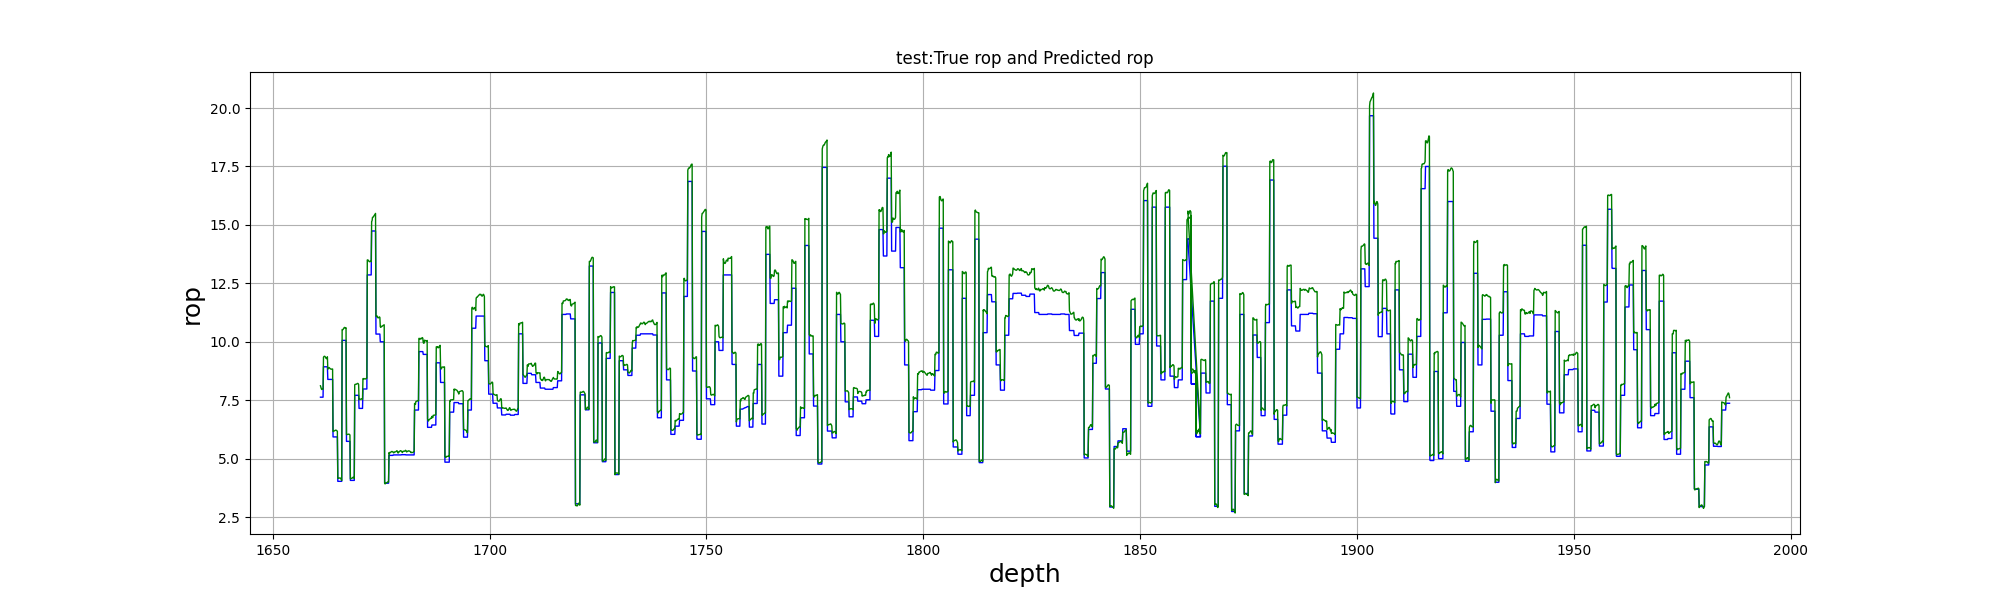

The file beside this chart, header and first rows:
, test_depth, test_true, test_pre
0, 1661, 7.63, 8.117
1, 1661, 7.63, 8.048
2, 1661, 7.63, 7.991
3, 1661, 7.63, 7.959
4, 1661, 7.63, 7.967
5, 1662, 7.63, 7.979
6, 1662, 7.63, 7.975
7, 1662, 8.93, 9.341
8, 1662, 8.93, 9.366
9, 1662, 8.93, 9.382
10, 1662, 8.93, 9.376
11, 1662, 8.93, 9.357
12, 1662, 8.93, 9.326
13, 1662, 8.93, 9.288
14, 1662, 8.93, 9.277
15, 1662, 8.93, 9.307
16, 1663, 8.93, 9.358
17, 1663, 8.39, 8.827
18, 1663, 8.39, 8.853
19, 1663, 8.39, 8.872
20, 1663, 8.39, 8.898
21, 1663, 8.39, 8.875
22, 1663, 8.39, 8.855
23, 1663, 8.39, 8.842
24, 1663, 8.39, 8.832
25, 1664, 8.39, 8.829
26, 1664, 8.39, 8.834
27, 1664, 8.39, 8.836
28, 1664, 8.39, 8.834
29, 1664, 5.93, 6.158
30, 1664, 5.93, 6.164
31, 1664, 5.93, 6.178
32, 1664, 5.93, 6.19
33, 1664, 5.93, 6.199
34, 1664, 5.93, 6.209
35, 1664, 5.93, 6.219
36, 1665, 5.93, 6.219
37, 1665, 5.93, 6.205
38, 1665, 5.93, 6.185
39, 1665, 5.93, 6.174
40, 1665, 4.03, 4.162
41, 1665, 4.03, 4.158
42, 1665, 4.03, 4.158
43, 1665, 4.03, 4.167
44, 1665, 4.03, 4.174
45, 1666, 4.03, 4.176
46, 1666, 4.03, 4.168
47, 1666, 4.03, 4.143
48, 1666, 4.03, 4.104
49, 1666, 4.03, 4.063
50, 1666, 10.06, 10.53
51, 1666, 10.06, 10.51
52, 1666, 10.06, 10.52
53, 1666, 10.06, 10.56
54, 1666, 10.06, 10.59
55, 1666, 10.06, 10.61
56, 1667, 10.06, 10.61
57, 1667, 10.06, 10.59
58, 1667, 10.06, 10.58
59, 1667, 10.06, 10.6
... 3,220 more rows
